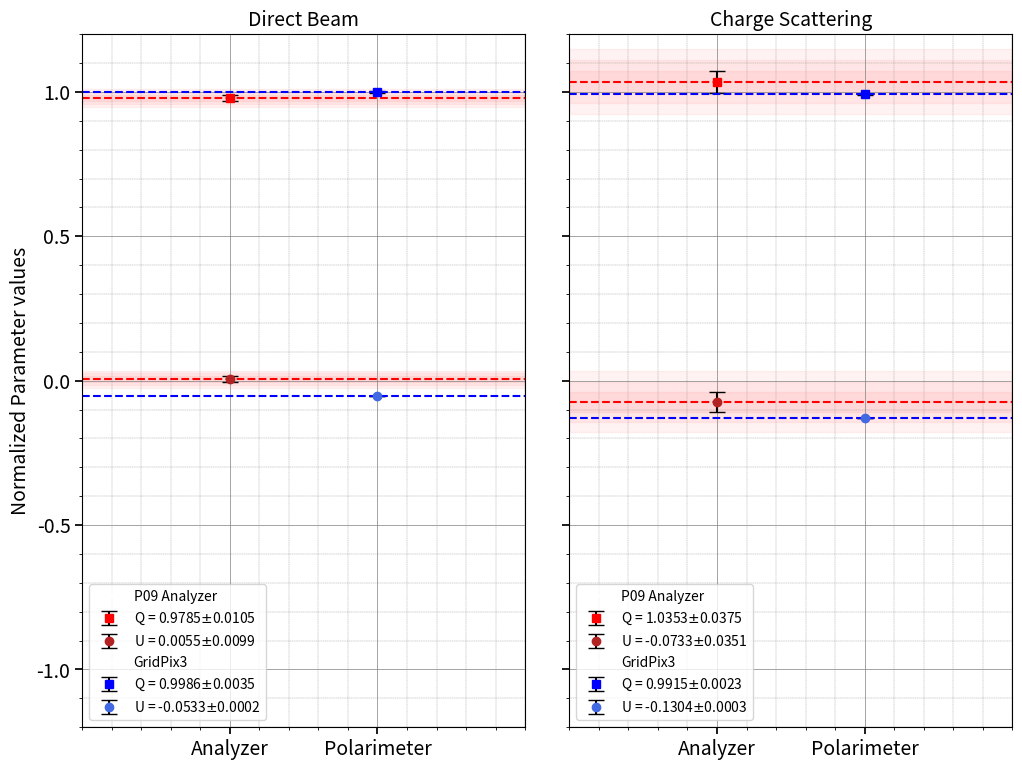

The matplotlib source for this figure:
import sys
import numpy as np 
import matplotlib.pyplot as plt
from matplotlib.gridspec import GridSpec

#names = ["Analyzer","Polarimeter","Corrected"]
names = ["Analyzer","Polarimeter"]

##################################################
# Charge Peak data
AnalyzerQ, AnalyzerU = [1.035326625390043],[-0.07328935414960994]
AnalyzerQ_err, AnalyzerU_err = [0.03752109044786], [0.03509137717815376]

# older, unknown run
#PolarQ, PolarU = [0.9984],[-0.0558]
#PolarQ_err, PolarU_err = [0.0009],[0.0146]

# more recent, CPmain2H data, ~1e6 events
PolarQ, PolarU = [0.9903],[-0.1391]
PolarQ_err, PolarU_err = [0.02],[0.0129]

# rerun of CPmain2H data with correlated uncertainty case, ~1e6 events
PolarQ, PolarU = [0.9915],[-0.1304]
PolarQ_err, PolarU_err = [0.0023],[0.0003]

# Direct beam data 
AnalDB_0_Q, AnalDB_0_Qerr = [0.978512314947401], [0.010527069843376625]
AnalDB_0_U, AnalDB_0_Uerr = [0.005452992210846639], [0.009862157795284005]

## unknown run
#PolarDB_0_Q, PolarDB_0_Qerr = [0.9976], [0.0016]
#PolarDB_0_U, PolarDB_0_Uerr = [-0.0690], [0.0170]

# direct beam 15kHz, 0 degrees
PolarDB_0_Q, PolarDB_0_Qerr = [0.9986], [0.0035]
PolarDB_0_U, PolarDB_0_Uerr = [-0.0533], [0.0002]

# Magnetic Peak data 
# !!! fro now, WEEEERY preliminary data

AnalMP_Q, AnalMP_Qerr = [-1.0028147295713346], [0.04986157301568596]
AnalMP_U, AnalMP_Uerr = [-0.19042628692040245], [0.03860217416190682]

# older data
#PolarMP_Q, PolarMP_Qerr = [-0.9880],[0.0076]
#PolarMP_U, PolarMP_Uerr = [-0.1545], [0.0294]

# from fit of MP-500Vcm +MP2 + MP3 + MP4
#PolarMP_Q, PolarMP_Qerr = [-0.9911],[0.0055]
#PolarMP_U, PolarMP_Uerr = [-0.1329], [0.0208]

# from fit of MP-500Vcm +MP2 + MP3 + MP4 - rerun with correlated uncertainties
PolarMP_Q, PolarMP_Qerr = [-0.9904],[0.0066]
PolarMP_U, PolarMP_Uerr = [-0.1380], [0.0009]

## as a test adding stokes calc for corrected Q,U via q_source = (q(0) - q(90))/2 & u_source = (u(0) - u(90))/2

DBcorrQ, DBcorrU = 0.8963 ,  0.2772
CPcorrQ, CPcorrU = 0.9969 , -0.0273
MPcorrQ, MPcorrU = 0.0036 , -0.0328

##################################################

figsize=(12,9)
#figsize=(16,12)
#figsize=(9,7)
#ncols, nrows = 3,1
ncols, nrows = 2,1
#wratios = [1,1,1]
wratios = [1,1]

##################################################

defxlim = [0,3]#[0,4]
defylim = [-1.2,1.2]

##################################################

DEF_FONT_SIZE = 14
DEF_TICK_SIZE = 14
DEF_TICK_LEN = 5
DEF_TICK_WIDTH = 1.25

##################################################

fig = plt.figure(figsize=figsize)
gs = GridSpec(nrows,ncols, width_ratios=wratios, height_ratios=[1], wspace=0.1)

ax_db = fig.add_subplot(gs[0,0])
ax_cp = fig.add_subplot(gs[0,1], sharey=ax_db)
#ax_mp = fig.add_subplot(gs[0,2], sharey=ax_db)

#x = [1,2,3]
x = [1,2]

#################### CP DATA ##################################################
ax_cp.errorbar([],[],xerr=[],yerr=[],color="white",label="P09 Analyzer")
ax_cp.errorbar(x[0],AnalyzerQ,yerr=AnalyzerQ_err,color='red', ecolor="black", fmt="s",capsize=6, label=f"Q = {AnalyzerQ[0]:.4f}"+r"$\pm$"+f"{AnalyzerQ_err[0]:.4f}")
ax_cp.errorbar(x[0],AnalyzerU,yerr=AnalyzerU_err,color='firebrick', ecolor="black", fmt="o",capsize=6, label=f"U = {AnalyzerU[0]:.4f}"+r"$\pm$"+f"{AnalyzerU_err[0]:.4f}")
ax_cp.errorbar([],[],yerr=[],color="white",label="GridPix3")
ax_cp.errorbar(x[1],PolarQ,yerr=PolarQ_err,color='blue', ecolor="black", fmt="s",capsize=6, label=f"Q = {PolarQ[0]:.4f}"+r"$\pm$"+f"{PolarQ_err[0]:.4f}")
ax_cp.errorbar(x[1],PolarU,yerr=PolarU_err,color='royalblue', ecolor="black", fmt="o",capsize=6, label=f"U = {PolarU[0]:.4f}"+r"$\pm$"+f"{PolarU_err[0]:.4f}")

# corrections for spurious modulation
#ax_cp.scatter(x[2], CPcorrQ, color='forestgreen', marker="s", label=r"$Q_{sm,corr}$"+f"={CPcorrQ}")
#ax_cp.scatter(x[2], CPcorrU, color='limegreen', marker="o", label=r"$U_{sm,corr}$"+f"={CPcorrU}")

ax_cp.hlines(AnalyzerQ[0],0,3,colors='red', linestyles='dashed')#,label=f"Q={AnalyzerQ[0]:.4f}")
ax_cp.hlines(PolarQ[0],0,3,colors='blue', linestyles='dashed')#,label=f"Q={PolarQ[0]:.4f}")
ax_cp.axhspan(AnalyzerQ[0]-AnalyzerQ_err[0], AnalyzerQ[0]+AnalyzerQ_err[0], color='red', alpha=0.05)
ax_cp.axhspan(AnalyzerQ[0]-AnalyzerQ_err[0]*2, AnalyzerQ[0]+AnalyzerQ_err[0]*2, color='red', alpha=0.05)
ax_cp.axhspan(AnalyzerQ[0]-AnalyzerQ_err[0]*3, AnalyzerQ[0]+AnalyzerQ_err[0]*3, color='red', alpha=0.05)
ax_cp.hlines(AnalyzerU[0],0,3,colors='red', linestyles='dashed')
ax_cp.hlines(PolarU[0],0,3,colors='blue', linestyles='dashed')
ax_cp.axhspan(AnalyzerU[0]-AnalyzerU_err[0], AnalyzerU[0]+AnalyzerU_err[0], color='red', alpha=0.05)
ax_cp.axhspan(AnalyzerU[0]-AnalyzerU_err[0]*2, AnalyzerU[0]+AnalyzerU_err[0]*2, color='red', alpha=0.05)
ax_cp.axhspan(AnalyzerU[0]-AnalyzerU_err[0]*3, AnalyzerU[0]+AnalyzerU_err[0]*3, color='red', alpha=0.05)

ax_cp.grid(which='major', color='grey', linestyle='-',linewidth=0.5)
ax_cp.grid(which='minor', color='grey', linestyle='--',linewidth=0.25)
ax_cp.minorticks_on()
#ax_cp.legend(loc='lower right')
ax_cp.legend()
ax_cp.tick_params(labelleft=False)
ax_cp.set_xticks(x)
ax_cp.set_xticklabels(names, fontsize=DEF_FONT_SIZE)
#ax_cp.tick_params(labelsize=DEF_TICK_SIZE)
ax_cp.tick_params(labelsize=DEF_TICK_SIZE, length=DEF_TICK_LEN, width=DEF_TICK_WIDTH)
#ax_cp.set_ylabel("Normalized Parameter values")
#ax_cp.set_title("Sokes Parameters for P09 Analyzer and GridPix3 Polarimeter")
ax_cp.set_title("Charge Scattering", fontsize=DEF_FONT_SIZE)
ax_cp.set_xlim(defxlim)
ax_cp.set_ylim(defylim)

#################### DB DATA ##################################################
ax_db.errorbar([],[],xerr=[],yerr=[],color="white",label="P09 Analyzer")
ax_db.errorbar(x[0],AnalDB_0_Q,yerr=AnalDB_0_Qerr, color='red', ecolor="black", fmt="s", capsize=6, label=f"Q = {AnalDB_0_Q[0]:.4f}"+r"$\pm$"+f"{AnalDB_0_Qerr[0]:.4f}")
ax_db.errorbar(x[0],AnalDB_0_U,yerr=AnalDB_0_Uerr, color='firebrick', ecolor="black", fmt="o",capsize=6, label=f"U = {AnalDB_0_U[0]:.4f}"+r"$\pm$"+f"{AnalDB_0_Uerr[0]:.4f}")
ax_db.errorbar([],[],xerr=[],yerr=[],color="white",label="GridPix3")
ax_db.errorbar(x[1],PolarDB_0_Q,yerr=PolarDB_0_Qerr, color='blue', ecolor="black", fmt="s", capsize=6, label=f"Q = {PolarDB_0_Q[0]:.4f}"+r"$\pm$"+f"{PolarDB_0_Qerr[0]:.4f}")
ax_db.errorbar(x[1],PolarDB_0_U,yerr=PolarDB_0_Uerr, color='royalblue', ecolor="black", fmt="o",capsize=6, label=f"U = {PolarDB_0_U[0]:.4f}"+r"$\pm$"+f"{PolarDB_0_Uerr[0]:.4f}")

# spurious mod correction
#ax_db.scatter(x[2], DBcorrQ, color='forestgreen', marker="s", label=r"$Q_{sm,corr}$"+f"={DBcorrQ}")
#ax_db.scatter(x[2], DBcorrU, color='limegreen', marker="o", label=r"$U_{sm,corr}$"+f"={DBcorrU}")

ax_db.hlines(AnalDB_0_Q[0],0,3,colors='red', linestyles='dashed')#,label=f"Q={AnalDB_0_Q[0]:.4f}")
ax_db.hlines(PolarDB_0_Q[0],0,3,colors='blue', linestyles='dashed')#,label=f"Q={PolarDB_0_Q[0]:.4f}")
ax_db.axhspan(AnalDB_0_Q[0]-AnalDB_0_Qerr[0], AnalDB_0_Q[0]+AnalDB_0_Qerr[0], color='red', alpha=0.05)
ax_db.axhspan(AnalDB_0_Q[0]-AnalDB_0_Qerr[0]*2, AnalDB_0_Q[0]+AnalDB_0_Qerr[0]*2, color='red', alpha=0.05)
ax_db.axhspan(AnalDB_0_Q[0]-AnalDB_0_Qerr[0]*3, AnalDB_0_Q[0]+AnalDB_0_Qerr[0]*3, color='red', alpha=0.05)
ax_db.hlines(AnalDB_0_U[0],0,3,colors='red', linestyles='dashed')
ax_db.hlines(PolarDB_0_U[0],0,3,colors='blue', linestyles='dashed')
ax_db.axhspan(AnalDB_0_U[0]-AnalDB_0_Uerr[0], AnalDB_0_U[0]+AnalDB_0_Uerr[0], color='red', alpha=0.05)
ax_db.axhspan(AnalDB_0_U[0]-AnalDB_0_Uerr[0]*2, AnalDB_0_U[0]+AnalDB_0_Uerr[0]*2, color='red', alpha=0.05)
ax_db.axhspan(AnalDB_0_U[0]-AnalDB_0_Uerr[0]*3, AnalDB_0_U[0]+AnalDB_0_Uerr[0]*3, color='red', alpha=0.05)

ax_db.grid(which='major', color='grey', linestyle='-',linewidth=0.5)
ax_db.grid(which='minor', color='grey', linestyle='--',linewidth=0.25)
ax_db.minorticks_on()
#ax_db.legend(loc='lower right')
ax_db.legend()
ax_db.set_xticks(x)
ax_db.set_xticklabels(names, fontsize=DEF_FONT_SIZE)
#ax_db.tick_params(labelsize=DEF_TICK_SIZE)
ax_db.tick_params(labelsize=DEF_TICK_SIZE, length=DEF_TICK_LEN, width=DEF_TICK_WIDTH)
ax_db.set_ylabel("Normalized Parameter values", fontsize=DEF_FONT_SIZE)
#ax_db.set_title("Sokes Parameters for P09 Analyzer and GridPix3 Polarimeter")
ax_db.set_title("Direct Beam", fontsize=DEF_FONT_SIZE)
ax_db.set_xlim(defxlim)
ax_db.set_ylim(defylim)

##################### MP DATA ##################################################
#ax_mp.errorbar([],[],xerr=[],yerr=[],color="white",label="P09 Analyzer")
#ax_mp.errorbar(x[0],AnalMP_Q,AnalMP_Qerr,[0.0],color='red', ecolor="black", fmt="s",capsize=4, label=f"Q = {AnalMP_Q[0]:.4f}"+r"$\pm$"+f"{AnalMP_Qerr[0]:.4f}")
#ax_mp.errorbar(x[0],AnalMP_U,AnalMP_Uerr,[0.0],color='firebrick', ecolor="black", fmt="o",capsize=4, label=f"U = {AnalMP_U[0]:.4f}"+r"$\pm$"+f"{AnalMP_Uerr[0]:.4f}")
#ax_mp.errorbar([],[],xerr=[],yerr=[],color="white",label="GridPix3")
#ax_mp.errorbar(x[1],PolarMP_Q,PolarMP_Qerr,[0.0],color='blue', ecolor="black", fmt="s",capsize=4, label=f"Q = {PolarMP_Q[0]:.4f}"+r"$\pm$"+f"{PolarMP_Qerr[0]:.4f}")
#ax_mp.errorbar(x[1],PolarMP_U,PolarMP_Uerr,[0.0],color='royalblue', ecolor="black", fmt="o",capsize=4, label=f"U = {PolarMP_U[0]:.4f}"+r"$\pm$"+f"{PolarMP_Uerr[0]:.4f}")
#
## correction for spurious modulation
#ax_mp.scatter(x[2], MPcorrQ, color='forestgreen', marker="s", label=r"$Q_{sm,corr}$"+f"={MPcorrQ}")
#ax_mp.scatter(x[2], MPcorrU, color='limegreen', marker="o", label=r"$U_{sm,corr}$"+f"={MPcorrU}")
#
#ax_mp.hlines(AnalMP_Q[0],0,3,colors='red', linestyles='dashed')#,label=f"Q={AnalMP_Q[0]:.4f}")
#ax_mp.hlines(PolarMP_Q[0],0,3,colors='blue', linestyles='dashed')#,label=f"Q={PolarMP_Q[0]:.4f}")
#ax_mp.axhspan(AnalMP_Q[0]-AnalMP_Qerr[0], AnalMP_Q[0]+AnalMP_Qerr[0], color='red', alpha=0.05)
#ax_mp.axhspan(AnalMP_Q[0]-AnalMP_Qerr[0]*2, AnalMP_Q[0]+AnalMP_Qerr[0]*2, color='red', alpha=0.05)
#ax_mp.axhspan(AnalMP_Q[0]-AnalMP_Qerr[0]*3, AnalMP_Q[0]+AnalMP_Qerr[0]*3, color='red', alpha=0.05)
#ax_mp.hlines(AnalMP_U[0],0,3,colors='red', linestyles='dashed')
#ax_mp.hlines(PolarMP_U[0],0,3,colors='blue', linestyles='dashed')
#ax_mp.axhspan(AnalMP_U[0]-AnalMP_Uerr[0], AnalMP_U[0]+AnalMP_Uerr[0], color='red', alpha=0.05)
#ax_mp.axhspan(AnalMP_U[0]-AnalMP_Uerr[0]*2, AnalMP_U[0]+AnalMP_Uerr[0]*2, color='red', alpha=0.05)
#ax_mp.axhspan(AnalMP_U[0]-AnalMP_Uerr[0]*3, AnalMP_U[0]+AnalMP_Uerr[0]*3, color='red', alpha=0.05)
#
#ax_mp.grid(which='major', color='grey', linestyle='-',linewidth=0.5)
#ax_mp.grid(which='minor', color='grey', linestyle='--',linewidth=0.25)
#ax_mp.minorticks_on()
#ax_mp.legend()
##ax_mp.legend(loc='lower right')
#ax_mp.tick_params(labelleft=False)
#ax_mp.set_xticks(x)
#ax_mp.set_xticklabels(names)
##ax_mp.set_ylabel("Normalized Parameter values")
##ax_mp.set_title("Sokes Parameters for P09 Analyzer and GridPix3 Polarimeter")
#ax_mp.set_title("Magnetic Peak Data")
#ax_mp.set_xlim(defxlim)
##ax_mp.set_ylim(defylim)

#plt.savefig("StokesCompared.png",dpi=400)
#plt.savefig("StokesCompared-wSMcorrection.png",dpi=400)

plt.savefig("StokesCompared-DB-CP.png",dpi=512)
plt.close()
